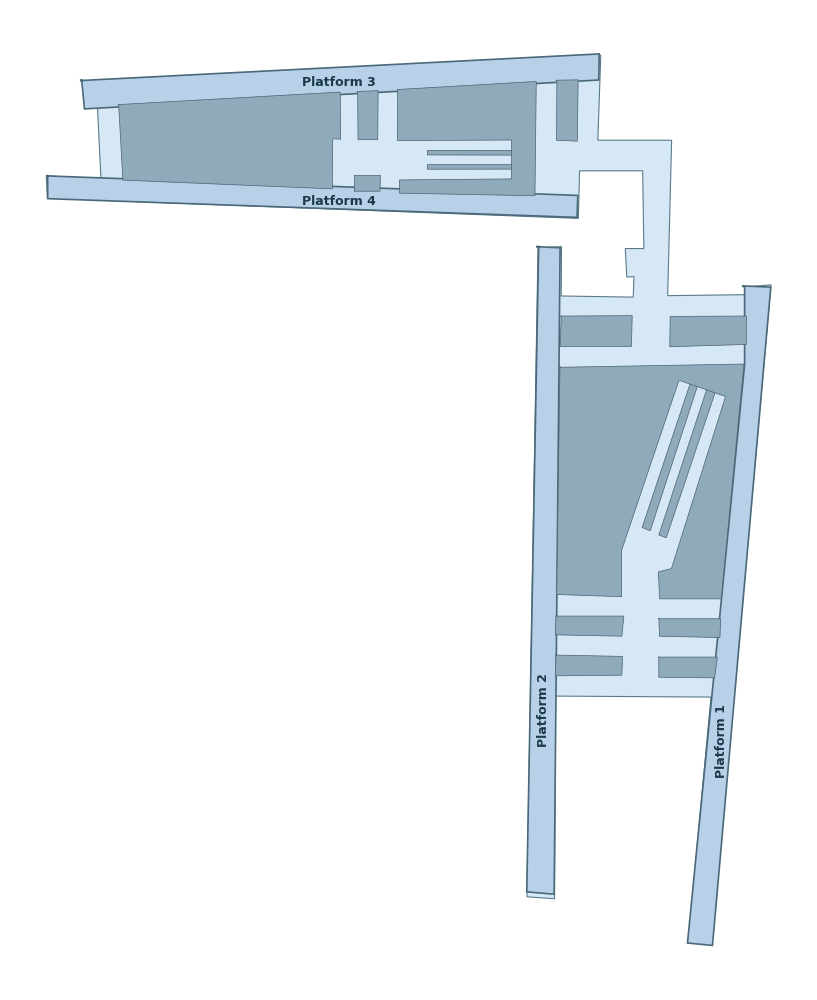

This chart was generated by the following Python code:
import argparse
from pathlib import Path

import matplotlib
matplotlib.use("Agg")
import matplotlib.pyplot as plt
from matplotlib.patches import Polygon
import numpy as np


def parse_shape(shape_str: str) -> np.ndarray:
    """Convert a SUMO-style shape string into an Nx2 numpy array."""
    points = []
    for pair in shape_str.strip().split():
        x_coord, y_coord = pair.split(",")
        points.append((float(x_coord), float(y_coord)))
    return np.array(points)


FLOOR = "#D6E8F5"
PLATFORM = "#B8D0E8"
OBSTACLE = "#8FAABB"


SHAPES = {
    "main_area": "-15.229481,49.411192 -66.307270,46.833872 -65.955817,44.373703 -64.784308,44.373703 -64.432855,37.110348 -69.821796,37.578952 -69.704646,35.353085 -17.455348,33.361520 -17.338198,38.047555 -11.129200,38.047555 -11.012049,30.393985 -12.841116,30.393985 -12.691804,27.594394 -11.982574,27.631722 -12.057230,25.616016 -19.149528,25.728000 -19.112200,30.580625 -21.426529,30.468641 -22.512488,-33.397458 -19.801558,-33.591096 -19.704739,-13.646399 -4.407350,-13.743218 -6.634185,-37.754309 -4.310531,-38.044766 1.498604,26.823909 -0.825050,26.630271 -1.018688,25.855719 -8.667383,25.758901 -8.280107,41.056289 -15.541526,41.056289 -15.251069,49.382716 -15.229481,49.411192",
    "platform_3": "-66.335393,46.979934 -66.062135,44.138042 -15.454609,46.979934 -15.399958,49.548566 -66.499349,46.925282 -66.335393,46.979934",
    "platform_4": "-69.680638,37.624417 -69.680638,35.303963 -17.590460,33.463604 -17.510444,35.624026 -69.760654,37.544401 -69.680638,37.624417",
    "platform_2": "-21.363856,30.585112 -22.535365,-32.910670 -19.840894,-33.144972 -19.255140,30.467961 -21.598158,30.585112 -21.363856,30.585112",
    "platform_1": "-1.096752,26.601982 -1.096752,18.987174 -6.719995,-37.948159 -4.259826,-38.182460 1.480568,26.601982 -1.331054,26.719133 -1.096752,26.601982",
    "esc_a_down": "-25.806022,40.057628 -23.924889,40.068564 -23.930702,41.068547 -25.811835,41.057611",
    "esc_b_up": "-25.814610,38.653586 -23.927975,38.642681 -23.922194,39.642664 -25.808829,39.653570",
    "esc_c_up": "-25.767389,37.174088 -23.874944,37.195840 -23.886437,38.195774 -25.778883,38.174022",
    "esc_d_down": "-7.421172,17.488479 -8.028323,15.706841 -7.081776,15.384274 -6.474625,17.165912",
    "esc_e_up": "-5.679925,16.987937 -6.314917,15.082960 -5.366234,14.766733 -4.731242,16.671709",
    "esc_f_up": "-3.711641,14.192753 -3.001248,16.019477 -3.933253,16.381923 -4.643645,14.555199",
}


OBSTACLES = [
    "-62.693310,44.521747 -62.282704,37.130826 -41.670246,36.268551 -41.629185,41.195832 -40.849033,41.154771 -40.890093,45.794627 -62.734371,44.562807",
    "-39.176744,45.779696 -39.139416,41.113711 -37.198366,41.113711 -37.161038,45.929008 -39.251399,45.854352",
    "-9.540206,-5.968879 -9.474077,-7.754352 -3.522501,-7.886610 -3.456373,-6.035008 -9.540206,-6.035008",
    "-19.657885,-9.539825 -19.724014,-11.655941 -13.177280,-11.589812 -13.111152,-9.738211 -19.724014,-9.605954",
    "-9.540206,-9.804340 -9.540206,-11.788198 -4.051530,-11.854327 -3.787016,-9.804340 -9.606335,-9.804340",
    "-6.400112,17.272628 -11.183142,2.944609 -10.382459,2.628549 -5.704781,16.956569",
    "-4.777674,16.682651 -9.539634,2.207137 -8.802162,1.933219 -3.955920,16.345521",
    "-21.938249,40.044701 -32.309655,40.056595 -32.297761,39.604630 -21.950142,39.580842 -21.950142,40.056595",
    "-21.962036,38.653125 -32.309655,38.653125 -32.309655,38.201160 -21.962036,38.213053 -21.950142,38.653125",
    "-39.475367,37.567562 -39.512694,36.037119 -36.974398,36.037119 -36.937070,37.604890 -39.512694,37.567562",
    "-35.239347,46.019422 -35.264843,41.022314 -24.021350,41.073305 -24.046846,37.248988 -35.060879,37.147006 -35.060879,35.846739 -21.726760,35.591784 -21.599283,46.835276 -35.264843,46.044917",
    "-19.569905,46.917759 -19.610966,41.046083 -17.557932,40.963961 -17.475811,46.999880 -19.652026,46.958819",
    "-19.137418,23.791827 -19.249401,20.768268 -12.231759,20.768268 -12.157103,23.791827 -19.212074,23.754499",
    "-8.424315,23.605188 -8.461643,20.730940 -0.921410,20.954908 -0.921410,23.754499 -8.424315,23.717171",
    "-19.268148,18.819409 -19.587651,-3.652262 -13.197602,-3.865264 -13.197602,0.714271 -7.553059,17.434898 -2.973524,15.837386 -8.298565,-1.096243 -9.576575,-1.415745 -9.470074,-4.078265 -3.399528,-4.078265 -1.163011,19.032410 -19.268148,18.712908",
    "-19.657885,-5.836622 -19.724014,-7.622095 -13.177280,-7.754352 -12.978894,-5.770494 -19.724014,-5.770494",
]


def build_base_map(output_path: Path, dpi: int = 300) -> tuple[tuple[float, float], tuple[float, float]]:
    """Render and save a clean level -1 base map for publication-quality figures."""
    fig, ax = plt.subplots(figsize=(8, 12), facecolor="none")
    ax.set_facecolor("none")

    ax.add_patch(
        Polygon(
            parse_shape(SHAPES["main_area"]),
            closed=True,
            facecolor=FLOOR,
            edgecolor="#5A7A8A",
            linewidth=0.8,
            zorder=1,
        )
    )

    for platform_name in ["platform_3", "platform_4", "platform_2", "platform_1"]:
        ax.add_patch(
            Polygon(
                parse_shape(SHAPES[platform_name]),
                closed=True,
                facecolor=PLATFORM,
                edgecolor="#4A6A7A",
                linewidth=1.2,
                zorder=2,
            )
        )

    for obstacle in OBSTACLES:
        ax.add_patch(
            Polygon(
                parse_shape(obstacle),
                closed=True,
                facecolor=OBSTACLE,
                edgecolor="#4A6070",
                linewidth=0.5,
                zorder=3,
            )
        )

    label_style = dict(
        fontsize=9,
        color="#1A3A4A",
        fontweight="bold",
        ha="center",
        va="center",
        fontfamily="DejaVu Sans",
        zorder=6,
    )
    ax.text(-41.0, 46.8, "Platform 3", **label_style)
    ax.text(-41.0, 35.1, "Platform 4", **label_style)
    ax.text(-20.9, -15.0, "Platform 2", rotation=90, **label_style)
    ax.text(-3.4, -18.0, "Platform 1", rotation=90, **label_style)

    ax.set_aspect("equal")
    ax.autoscale_view()

    x_limits = ax.get_xlim()
    y_limits = ax.get_ylim()

    ax.axis("off")
    plt.tight_layout(pad=0.1)

    output_path.parent.mkdir(parents=True, exist_ok=True)
    fig.savefig(output_path, dpi=dpi, bbox_inches="tight", facecolor="none", transparent=True)
    plt.close(fig)

    return x_limits, y_limits


def parse_args() -> argparse.Namespace:
    parser = argparse.ArgumentParser(description="Build a clean level -1 base map image for poster graphics.")
    parser.add_argument(
        "--output",
        type=Path,
        default=Path("results/figures/base_map_level_minus_1.png"),
        help="Output PNG path.",
    )
    parser.add_argument("--dpi", type=int, default=300, help="Output image DPI.")
    return parser.parse_args()


def main() -> None:
    args = parse_args()
    x_limits, y_limits = build_base_map(args.output, dpi=args.dpi)
    print(f"Saved base map to {args.output}")
    print(f"xlim: {x_limits}")
    print(f"ylim: {y_limits}")


if __name__ == "__main__":
    main()
